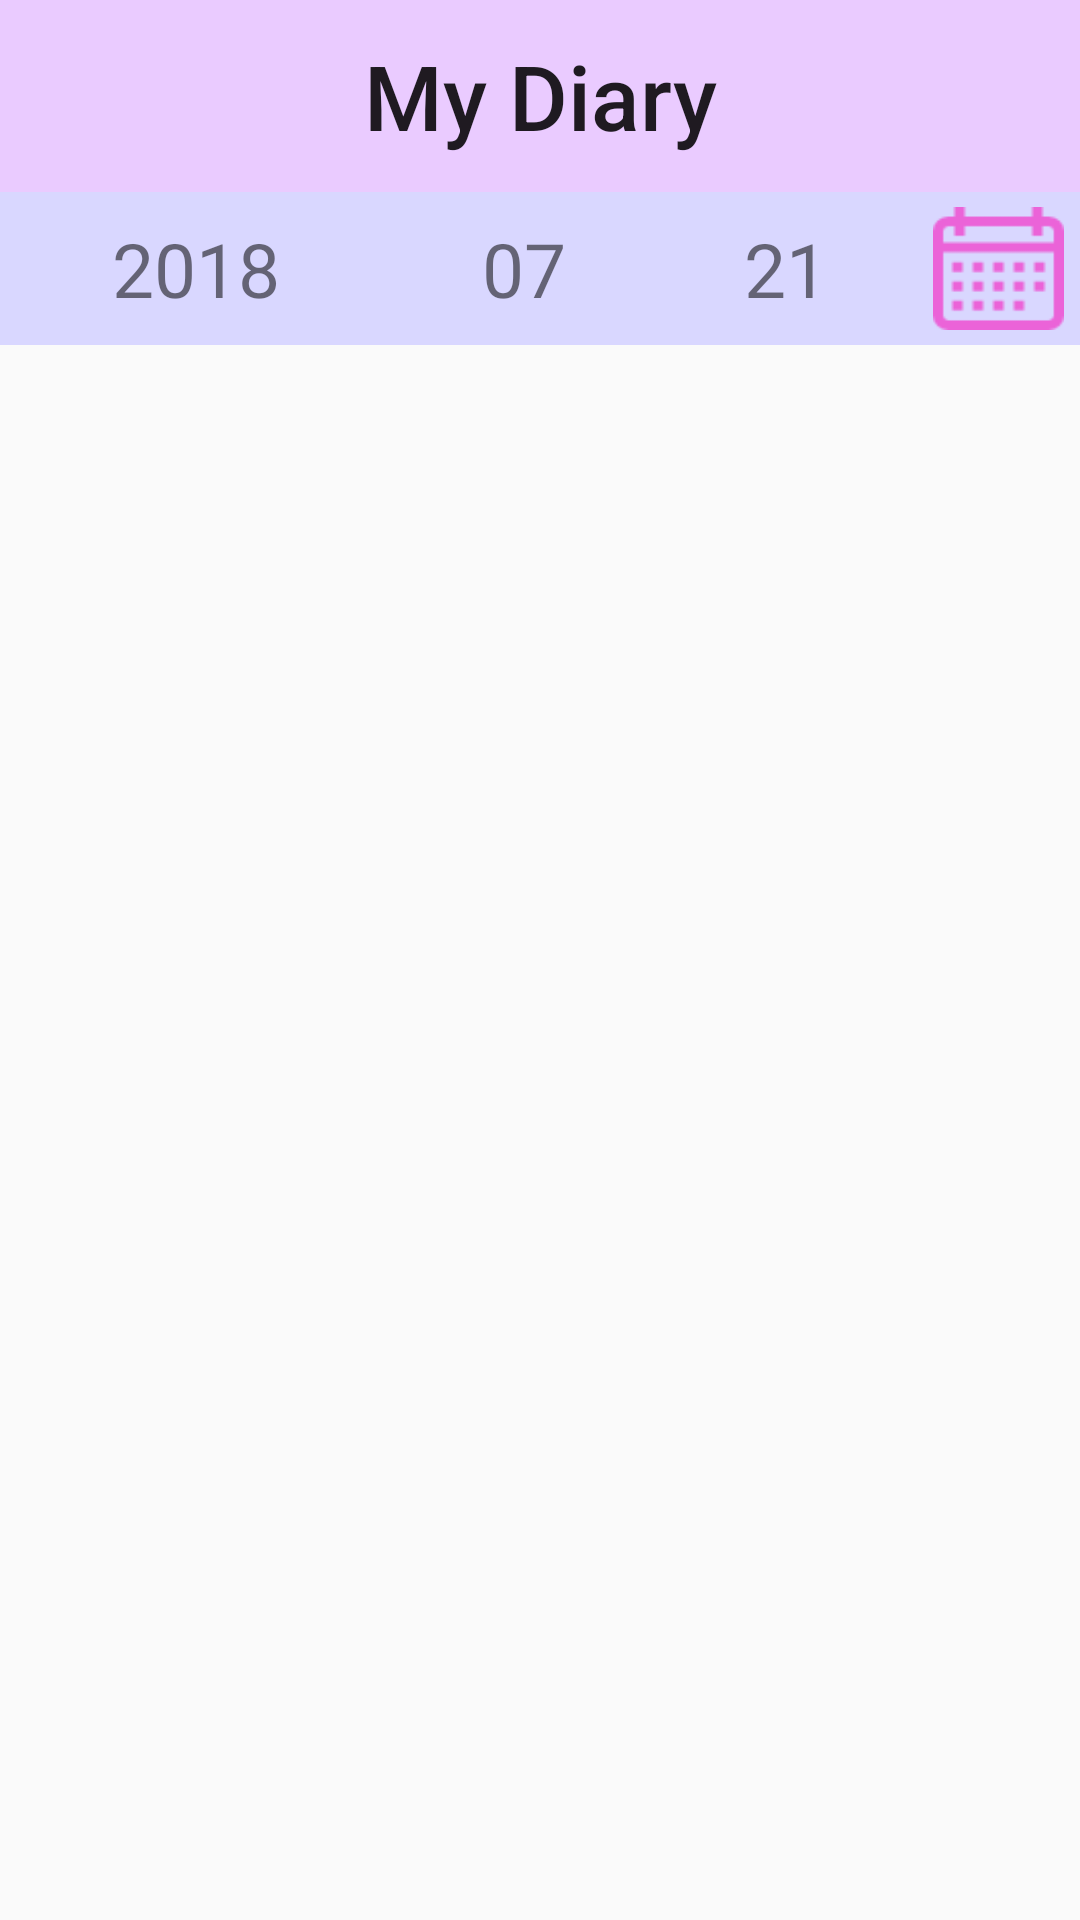

Android layout source for this screen:
<!-- AndroidManifest.xml: application theme AppTheme -->
<!-- res/layout/activity_main.xml -->
<?xml version="1.0" encoding="utf-8"?>
<LinearLayout
    xmlns:android="http://schemas.android.com/apk/res/android"
    xmlns:app="http://schemas.android.com/apk/res-auto"
    xmlns:tools="http://schemas.android.com/tools"
    android:layout_width="match_parent"
    android:layout_height="match_parent"
    android:orientation="vertical">

    <android.support.v7.widget.Toolbar
        xmlns:android="http://schemas.android.com/apk/res/android"
        android:id="@+id/toolbar"
        android:layout_width="match_parent"
        android:layout_height="0dp"
        android:layout_weight="0.1"
        app:title=" "
        android:background="#EACBFF" >

        <TextView
            android:layout_width="wrap_content"
            android:layout_height="wrap_content"
            android:layout_gravity="center"
            android:text="My Diary"
            android:textSize="30sp"
            style="@style/TextAppearance.AppCompat.Widget.ActionBar.Title" />
    </android.support.v7.widget.Toolbar>

    <LinearLayout
        android:layout_width="match_parent"
        android:layout_height="0dp"
        android:layout_weight="0.08"
        android:orientation="horizontal"
        android:background="#D9D7FF">

        <TextView
            android:id="@+id/tv_year"
            android:layout_width="0dp"
            android:layout_height="match_parent"
            android:layout_weight="0.3"
            android:text="2018"
            android:textSize="25sp"
            android:textAlignment="center"
            android:gravity="center_vertical"
            android:background="#D9D7FF"/>
        <TextView
            android:id="@+id/tv_month"
            android:layout_width="0dp"
            android:layout_height="match_parent"
            android:layout_weight="0.2"
            android:text="07"
            android:textSize="25sp"
            android:textAlignment="center"
            android:gravity="center_vertical"
            android:background="#D9D7FF"/>
        <TextView
            android:id="@+id/tv_day"
            android:layout_width="0dp"
            android:layout_height="match_parent"
            android:layout_weight="0.2"
            android:text="21"
            android:textSize="25sp"
            android:textAlignment="center"
            android:gravity="center_vertical"
            android:background="#D9D7FF"/>
        <Button
            android:id="@+id/btn_viewCalendar"
            android:layout_width="0dp"
            android:layout_height="match_parent"
            android:layout_weight="0.1"
            android:layout_marginLeft="5dp"
            android:layout_marginRight="5dp"
            android:layout_marginBottom="5dp"
            android:layout_marginTop="5dp"
            android:background="@drawable/calendar"
            />

    </LinearLayout>


    <android.support.v4.view.ViewPager
        android:id="@+id/viewPager"
        android:layout_width="match_parent"
        android:layout_height="0dp"
        android:layout_weight="0.82"
        tools:context=".MainActivity">

        <android.support.design.widget.TabLayout
            android:id="@+id/tabLayout"
            android:layout_width="match_parent"
            android:layout_height="40dp"
            app:tabIndicatorColor="#a2a2a2"
            app:tabIndicatorHeight="3dp"
            app:tabMode="fixed"/>

    </android.support.v4.view.ViewPager>




</LinearLayout>
<!-- resources referenced by this layout -->
<resources>
  <!-- drawable calendar: png bitmap (drawable, 612 bytes) -->
  <style name="AppTheme" parent="Theme.AppCompat.DayNight.NoActionBar">
          <item name="colorPrimary">@color/space_grey</item>
          <item name="colorPrimaryDark">@color/light_grey</item>
          <item name="colorAccent">@color/crimson</item>
          
          
      </style>
  <color name="space_grey">#696969</color>
  <color name="light_grey">#cacaca</color>
  <color name="crimson">#DC143C</color>
</resources>
